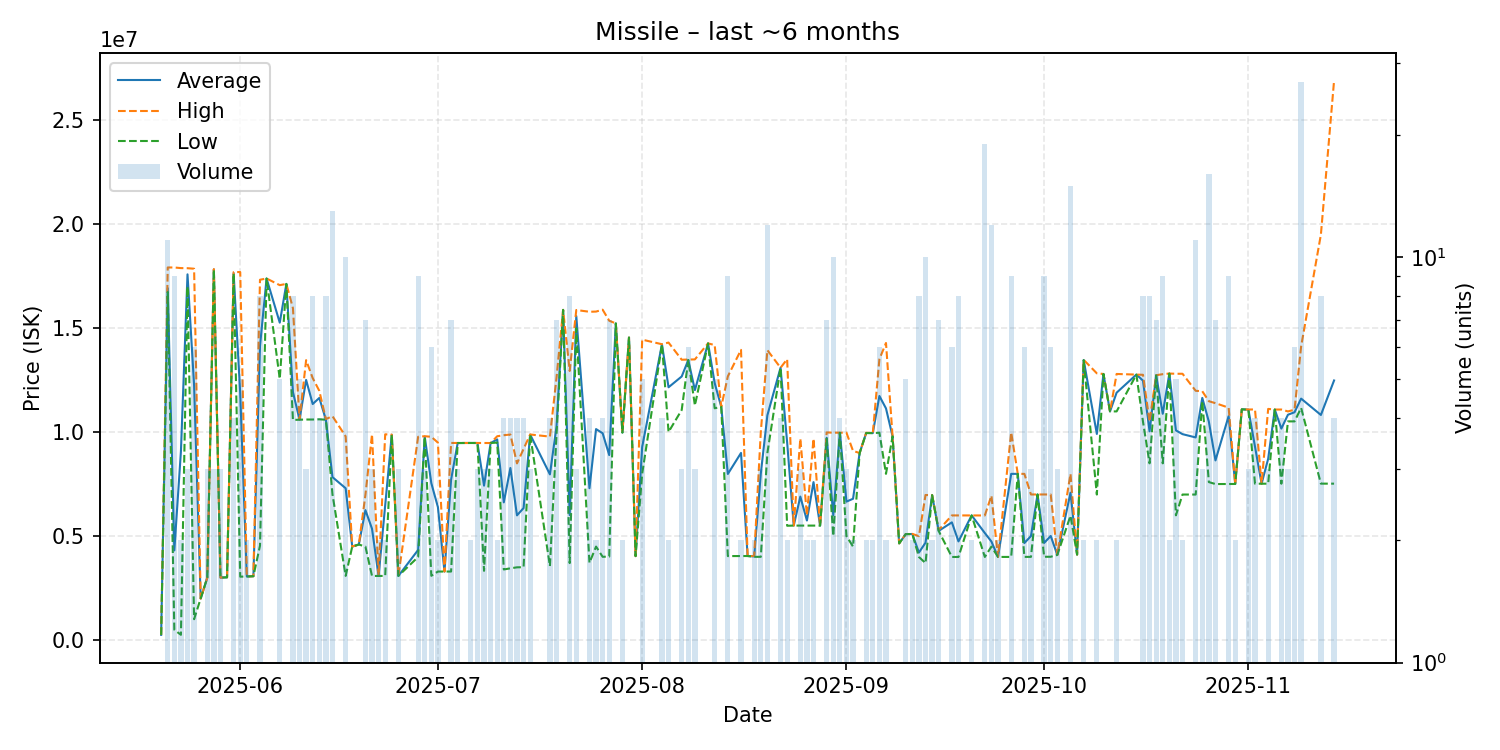

The file beside this chart, header and first rows:
date, average, highest, lowest, order_count, volume
2025-05-20, 255400, 255400, 255400, 1, 1
2025-05-21, 16923636, 17920000, 16740000, 7, 11
2025-05-22, 4317200, 17920000, 500000, 5, 9
2025-05-23, 9074100, 17890000, 258200, 2, 2
2025-05-24, 17590000, 17885000, 17000000, 3, 3
2025-05-25, 12243167, 17860000, 1009500, 4, 6
2025-05-26, 2000000, 2000000, 2000000, 1, 1
2025-05-27, 3003667, 3005000, 3001000, 3, 3
2025-05-28, 17826667, 17840000, 17820000, 3, 3
2025-05-29, 3009000, 3009000, 3009000, 1, 3
2025-05-30, 3022000, 3022000, 3022000, 1, 1
2025-05-31, 17645000, 17700000, 17630000, 3, 4
2025-06-01, 11865200, 17700000, 3053000, 5, 5
2025-06-02, 3063000, 3063000, 3063000, 1, 2
2025-06-03, 3076000, 3076000, 3076000, 1, 1
2025-06-04, 14138625, 17330000, 4544500, 6, 8
2025-06-05, 17390000, 17390000, 17390000, 1, 1
2025-06-07, 15266000, 17070000, 12560000, 5, 5
2025-06-08, 17130000, 17130000, 17130000, 1, 1
2025-06-09, 11932500, 15965000, 10590000, 7, 8
2025-06-10, 10606000, 10610000, 10600000, 4, 5
2025-06-11, 12513333, 13465000, 10610000, 3, 3
2025-06-12, 11355000, 12600000, 10610000, 6, 8
2025-06-13, 11647500, 11990000, 10620000, 4, 4
2025-06-14, 10606250, 10630000, 10600000, 8, 8
2025-06-15, 7839769, 10770000, 7012000, 7, 13
2025-06-17, 7304600, 9799000, 3090000, 5, 10
2025-06-18, 4500000, 4500000, 4500000, 1, 1
2025-06-19, 4600000, 4600000, 4600000, 1, 1
2025-06-20, 6253714, 6988000, 4500000, 5, 7
2025-06-21, 5358000, 9898000, 3088000, 3, 3
2025-06-22, 3088000, 3088000, 3088000, 2, 2
2025-06-23, 6494000, 9898000, 3090000, 2, 2
2025-06-24, 9880000, 9880000, 9880000, 1, 1
2025-06-25, 3090000, 3090000, 3090000, 3, 3
2025-06-28, 4339222, 9779000, 4000500, 6, 9
2025-06-29, 9785333, 9807000, 9774500, 3, 3
2025-06-30, 7550500, 9778500, 3095500, 5, 6
2025-07-01, 6400000, 9500000, 3300000, 2, 2
2025-07-02, 3300000, 3300000, 3300000, 1, 1
2025-07-03, 7715571, 9483000, 3301000, 6, 7
2025-07-04, 9479667, 9480000, 9479000, 2, 3
2025-07-05, 9482000, 9482000, 9482000, 1, 1
2025-07-06, 9482500, 9483000, 9482000, 2, 2
2025-07-07, 9480667, 9482000, 9480000, 3, 3
2025-07-08, 7431000, 9479000, 3335000, 2, 3
2025-07-09, 9480000, 9480000, 9480000, 2, 3
2025-07-10, 9652500, 9805000, 9500000, 2, 2
2025-07-11, 6627500, 9855000, 3400000, 4, 4
2025-07-12, 8278750, 9890000, 3455000, 3, 4
2025-07-13, 6001500, 8500000, 3503000, 4, 4
2025-07-14, 6353250, 9195500, 3511000, 3, 4
2025-07-15, 9886667, 9890000, 9880000, 3, 3
2025-07-18, 7972000, 9788000, 3560000, 4, 4
2025-07-19, 10267143, 12620000, 9890000, 4, 7
2025-07-20, 15880000, 15880000, 15880000, 1, 1
2025-07-21, 6017125, 12945000, 3707000, 6, 8
2025-07-22, 15583333, 15875000, 15000000, 3, 3
2025-07-24, 7307000, 15790000, 3719000, 4, 4
2025-07-25, 10150000, 15800000, 4500000, 2, 2
... 93 more rows
